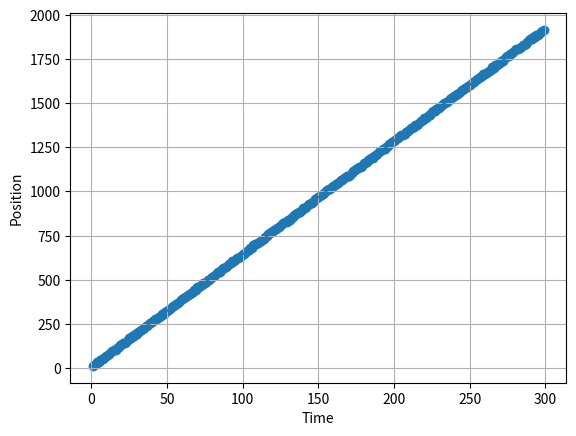
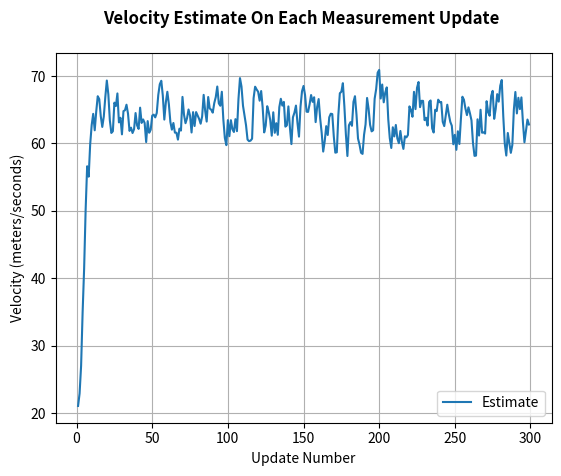
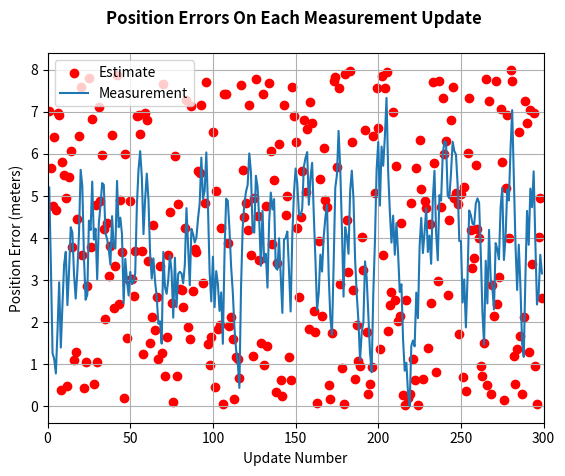
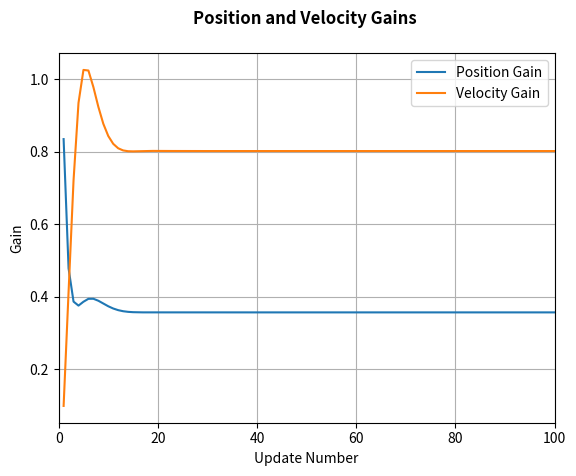

Reproduce these figures in Python, in order.
import numpy as np
from numpy.linalg import inv
import matplotlib.pyplot as plt

 #function to generate noisy measurements
def getMeasurement(updateNumber):
  if updateNumber == 1:
    getMeasurement.currentPosition = 0
    getMeasurement.currentVelocity = 60

  dt = 0.1 #timestep: ten measurements per second

  w = 8 * np.random.rand(1) #velocity noise
  v = 8 * np.random.rand(1) #positional noise

  z = getMeasurement.currentPosition + getMeasurement.currentVelocity * dt + v
  getMeasurement.currentPosition = z - v
  getMeasurement.currentVelocity = 60 + w
  return [z,getMeasurement.currentPosition, getMeasurement.currentVelocity]

def kfilter(z, updateNumber):
  dt = 0.1
  sd = 10

  if updateNumber == 1:
    kfilter.x = np.array([[0],[20]])
    kfilter.P = np.array([[5,0],
                          [0,5]])
    kfilter.A = np.array([[1,dt],
                          [0,1]])
    kfilter.H = np.array([[1,0]])

    kfilter.R = 1
    kfilter.Q = sd * np.array([[dt**3/3,dt**2],[dt**2,dt]])

  #predict state forward
  x_prime = kfilter.A.dot(kfilter.x)
  #predict covariance forward
  P_prime = kfilter.A.dot(kfilter.P).dot(kfilter.A.T) + kfilter.Q
    
  #compute kalman gain
  S = kfilter.H.dot(P_prime).dot(kfilter.H.T) + kfilter.R
  K = P_prime.dot(kfilter.H.T) * (1/S)

  #estimate state
  residual = z - kfilter.H.dot(x_prime)
  kfilter.x = x_prime + K*residual
  #estimate covariance
  kfilter.P = P_prime - K.dot(kfilter.H).dot(P_prime)
  return [kfilter.x[0], kfilter.x[1], kfilter.P,K]

def testFilter():  
  #define range of measurements to loop
  dt = 0.1
  t = np.linspace(0,10, num = 300)
  numOfMeasurements = len(t)

  #init arrys to save off data so it could be plotted
  measTime = []
  measPos = []
  measDifPos = []
  estDifPos = []
  estPos = []
  estVel = []
  posBound3Sigma = []
  posGain = []
  velGain = []

  #loop through each measurement
  for k in range(1,numOfMeasurements):
    #generate the latest measurements
    z=getMeasurement(k)
    #call filter and return new state
    f = kfilter(z[0],k)
    #save off that state so that it could be plotted 
    measTime.append(k)
    measPos.append(z[0])
    measDifPos.append(z[0]-z[1])
    estDifPos.append(f[0]-z[1])
    estPos.append(f[0])
    estVel.append(f[1])
    posVar = f[2]
    posBound3Sigma.append(3*np.sqrt(posVar[0][0]))
    K = f[3]
    posGain.append(K[0][0])
    velGain.append(K[1][0])

  return [measTime,measPos,estPos,estVel,measDifPos,estDifPos,posBound3Sigma,posGain,velGain];

# Execute Test Filter Function
t = testFilter()
# Plot Results
plot1 = plt.figure(1)
plt.scatter(t[0], t[1])
plt.plot(t[0], t[2])
plt.ylabel('Position')
plt.xlabel('Time')
plt.grid(True)

plot2 = plt.figure(2)
plt.plot(t[0], t[3])
plt.ylabel('Velocity (meters/seconds)')
plt.xlabel('Update Number')
plt.title('Velocity Estimate On Each Measurement Update \n', fontweight="bold")
plt.legend(['Estimate'])
plt.grid(True)

plot3 = plt.figure(3)
plt.scatter(t[0], t[4], color = 'red')
plt.plot(t[0], t[5])
plt.legend(['Estimate', 'Measurement'])
plt.title('Position Errors On Each Measurement Update \n', fontweight="bold")
plt.ylabel('Position Error (meters)')
plt.xlabel('Update Number')
plt.grid(True)
plt.xlim([0, 300])

plot4 = plt.figure(4)
plt.plot(t[0], t[7])
plt.plot(t[0], t[8])
plt.ylabel('Gain')
plt.xlabel('Update Number')
plt.grid(True)
plt.xlim([0, 100])
plt.legend(['Position Gain', 'Velocity Gain'])
plt.title('Position and Velocity Gains \n', fontweight="bold")
plt.show()